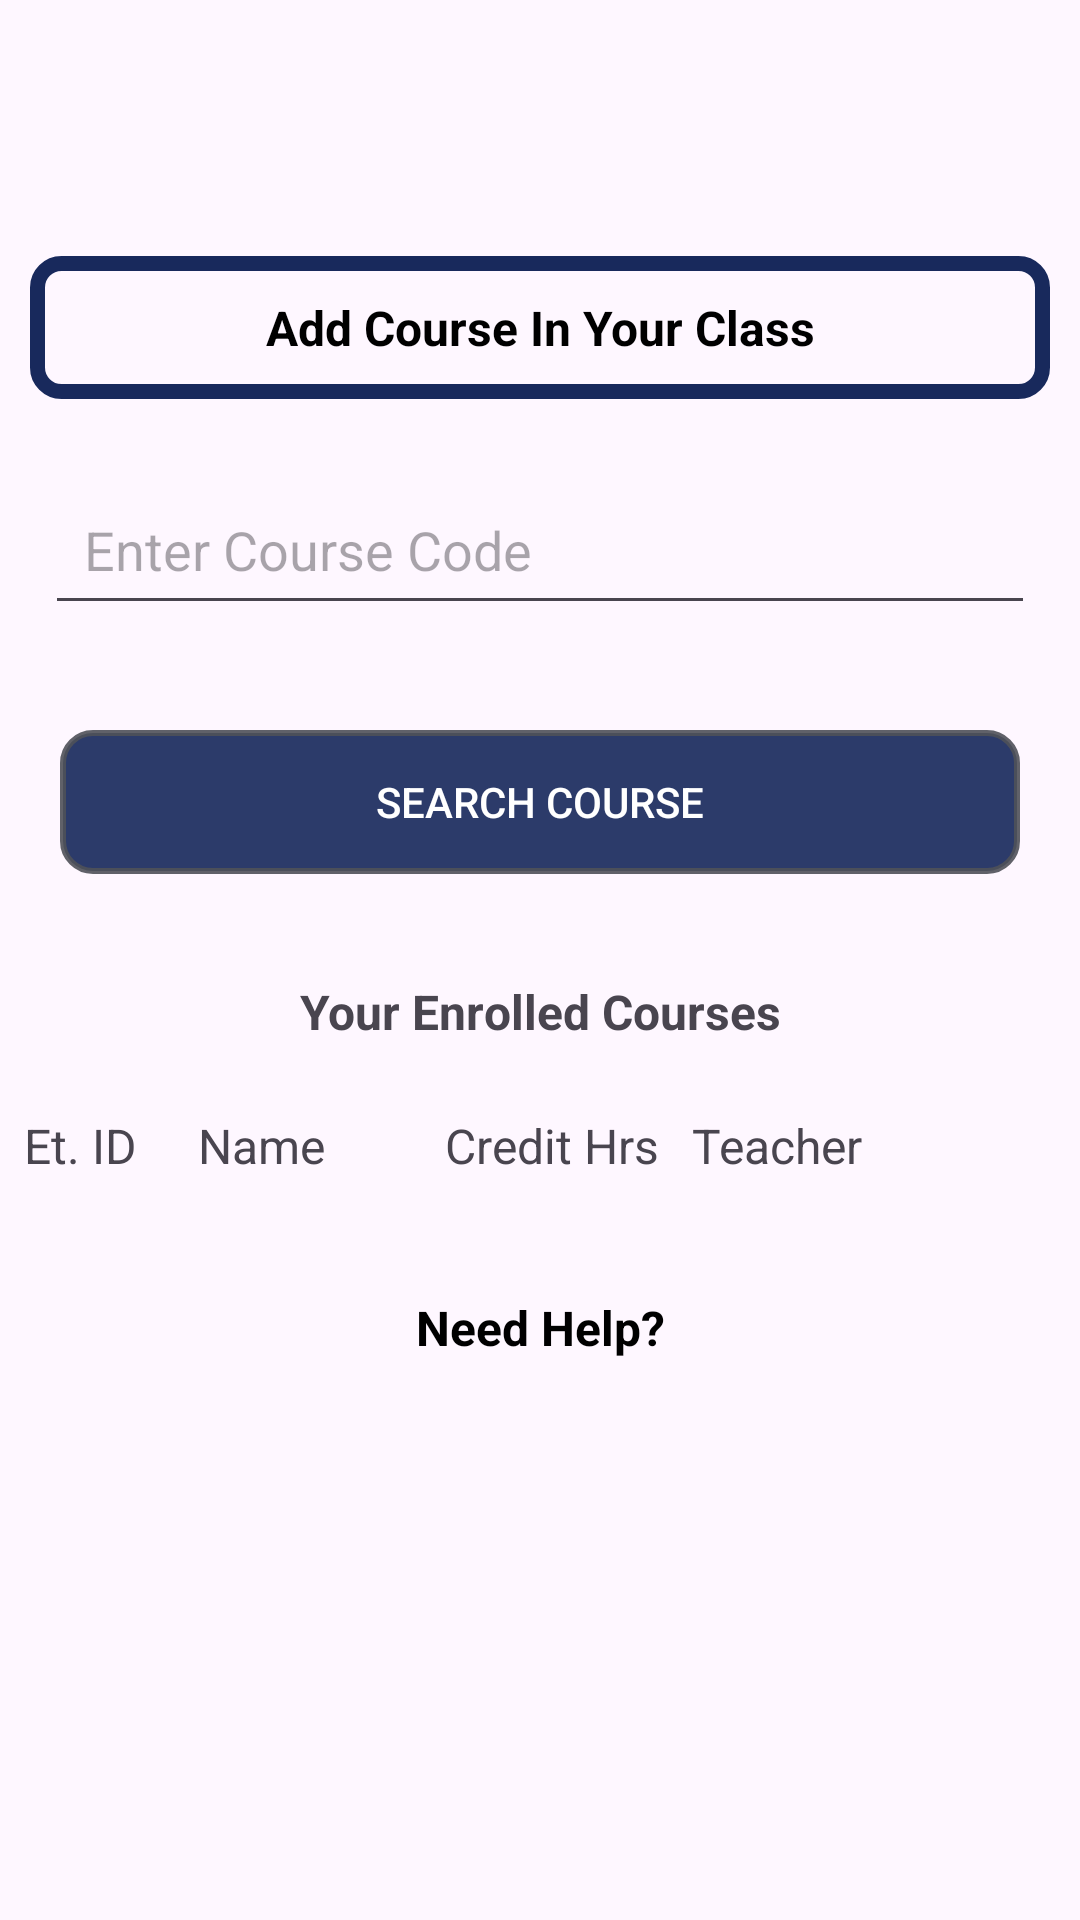

Reconstruct the res/layout file that produces this screen, plus the resources it refers to.
<!-- AndroidManifest.xml: application theme Theme.RoomDbPractice -->
<!-- res/layout/activity_enrollment_student.xml -->
<?xml version="1.0" encoding="utf-8"?>
<androidx.core.widget.NestedScrollView xmlns:android="http://schemas.android.com/apk/res/android"
    xmlns:app="http://schemas.android.com/apk/res-auto"
    xmlns:tools="http://schemas.android.com/tools"
    android:id="@+id/main"
    android:layout_width="match_parent"
    android:layout_height="match_parent"
    tools:context=".EnrollmentStudent">

    <LinearLayout
        android:layout_width="match_parent"
        android:layout_height="wrap_content"
        android:orientation="vertical">
    <TextView
        android:id="@+id/welcomeEnroll"
        android:layout_width="match_parent"
        android:layout_height="wrap_content"
        android:layout_margin="10dp"
        android:padding="13dp"
        android:textStyle="bold"
        android:textSize="22sp"
        android:textColor="@color/black"
        >
    </TextView>
    <TextView
        android:layout_width="match_parent"
        android:layout_height="wrap_content"
        android:layout_margin="10dp"
        android:padding="13dp"
        android:textStyle="bold"
        android:textSize="16sp"
        android:gravity="center"
        android:background="@drawable/background_textview"
        android:text="Add Course In Your Class"
        android:textColor="@color/black">
    </TextView>

    <EditText
        android:id="@+id/searchCourseText"
        android:layout_width="match_parent"
        android:layout_height="wrap_content"
        android:layout_margin="15dp"
        android:padding="13dp"
        android:textColor="@color/black"
        android:hint="Enter Course Code">
    </EditText>

    <androidx.appcompat.widget.AppCompatButton
        android:id="@+id/searchButtonCourse"
        android:layout_width="match_parent"
        android:layout_height="wrap_content"
        android:text="Search Course"
        android:layout_margin="20dp"
        android:padding="13dp"
        android:background="@drawable/button_bg"
        android:textColor="@color/white">
    </androidx.appcompat.widget.AppCompatButton>

        <TextView
            android:id="@+id/textCourseFoundStatus"
            android:layout_width="match_parent"
            android:layout_height="wrap_content"
            android:layout_margin="15dp"
            android:padding="13dp"
            android:textSize="16sp"
            android:gravity="center"
            android:text="Oop's This course doesn't exist"
            android:textColor="#E2800303"
            android:visibility="gone">
        </TextView>
        <LinearLayout
            android:id="@+id/layoutCourseDetails"
            android:layout_width="match_parent"
            android:layout_height="wrap_content"
            android:layout_margin="3dp"
            android:orientation="vertical"
            android:visibility="gone">
            <LinearLayout
                android:layout_width="match_parent"
                android:layout_height="wrap_content"
                android:layout_margin="10dp"
                android:orientation="horizontal">
                <TextView
                    android:layout_width="0dp"
                    android:layout_height="wrap_content"
                    android:layout_weight="1"
                    android:textStyle="bold"
                    android:textSize="16dp"
                    android:text="Course Name">
                </TextView>
                <TextView
                    android:id="@+id/searchedCourseName"
                    android:layout_width="0dp"
                    android:layout_height="wrap_content"
                    android:layout_weight="2"
                    android:textSize="16dp"
                    android:text="Abcd Course">
                </TextView>
            </LinearLayout>

            <LinearLayout
                android:layout_width="match_parent"
                android:layout_height="wrap_content"
                android:layout_margin="10dp"
                android:orientation="horizontal">
                <TextView
                    android:layout_width="0dp"
                    android:layout_height="wrap_content"
                    android:layout_weight="1.3"
                    android:textStyle="bold"
                    android:textSize="16dp"
                    android:text="Course Teacher">
                </TextView>
                <TextView
                    android:id="@+id/searchedCourseTeacher"
                    android:layout_width="0dp"
                    android:layout_height="wrap_content"
                    android:layout_weight="2"
                    android:textSize="16dp"
                    android:text="Abcd Course">
                </TextView>
            </LinearLayout>

            <LinearLayout
                android:layout_width="match_parent"
                android:layout_height="wrap_content"
                android:layout_margin="10dp"
                android:orientation="horizontal">
                <TextView
                    android:layout_width="0dp"
                    android:layout_height="wrap_content"
                    android:layout_weight="1"
                    android:textStyle="bold"
                    android:textSize="16dp"
                    android:text="Credit Hours">
                </TextView>
                <TextView
                    android:id="@+id/searchedCourseCredits"
                    android:layout_width="0dp"
                    android:layout_height="wrap_content"
                    android:layout_weight="2"
                    android:textSize="16dp"
                    android:text="Abcd Course">
                </TextView>
            </LinearLayout>

            <androidx.appcompat.widget.AppCompatButton
                android:id="@+id/enrollThisCourse"
                android:layout_width="match_parent"
                android:layout_height="wrap_content"
                android:text="Enroll this Course"
                android:layout_margin="20dp"
                android:padding="13dp"
                android:background="@drawable/button_bg"
                android:textColor="@color/white">
            </androidx.appcompat.widget.AppCompatButton>
        </LinearLayout>
        <TextView
            android:layout_width="match_parent"
            android:layout_height="wrap_content"
            android:text="Your Enrolled Courses"
            android:gravity="center"
            android:textStyle="bold"
            android:textSize="16sp"
            android:layout_margin="5dp"
            android:padding="10dp">
        </TextView>
        <LinearLayout
            android:layout_width="match_parent"
            android:layout_height="wrap_content"
            android:layout_margin="3dp"
            android:orientation="horizontal">
            <TextView
                android:layout_width="0dp"
                android:layout_height="wrap_content"
                android:layout_weight=".6"
                android:text="Et. ID"
                android:textSize="16sp"
                android:layout_margin="5dp">
            </TextView>
            <TextView
                android:layout_width="0dp"
                android:layout_height="wrap_content"
                android:layout_weight=".9"
                android:text="Name"
                android:textSize="16sp"
                android:layout_margin="5dp">
            </TextView>
            <TextView
                android:layout_width="0dp"
                android:layout_height="wrap_content"
                android:layout_weight=".9"
                android:text="Credit Hrs"
                android:textSize="16sp"
                android:layout_margin="5dp">
            </TextView>
            <TextView
                android:layout_width="0dp"
                android:layout_height="wrap_content"
                android:layout_weight="1.5"
                android:text="Teacher"
                android:textSize="16sp"
                android:layout_margin="5dp">
            </TextView>
        </LinearLayout>
        <androidx.recyclerview.widget.RecyclerView
            android:id="@+id/enrollmentRecyclerLayout"
            android:layout_width="match_parent"
            android:layout_height="wrap_content"
            android:nestedScrollingEnabled="false"
            android:layout_margin="5dp"
            android:padding="3dp">
        </androidx.recyclerview.widget.RecyclerView>
        <TextView
            android:layout_width="match_parent"
            android:layout_height="wrap_content"
            android:gravity="center"
            android:textStyle="bold"
            android:textSize="16sp"
            android:layout_margin="5dp"
            android:padding="10dp"
            android:text="Need Help?"
            android:textColor="@color/black">
        </TextView>
    </LinearLayout>
</androidx.core.widget.NestedScrollView>
<!-- resources referenced by this layout -->
<resources>
  <!-- drawable background_textview (drawable) -->
  <?xml version="1.0" encoding="utf-8"?>
  <shape xmlns:android="http://schemas.android.com/apk/res/android"
      android:shape="rectangle">
      <stroke
          android:width="5dp"
          android:color="#E802154C" />
      <corners android:radius="8dp" />
  </shape>
  <!-- drawable button_bg (drawable) -->
  <?xml version="1.0" encoding="utf-8"?>
  <shape xmlns:android="http://schemas.android.com/apk/res/android"
      android:shape="rectangle">
      <solid android:color="#D8061950" />
      <stroke
          android:width="2dp"
          android:color="#E64F5259" />
      <corners android:radius="10dp" />
  </shape>
  <style name="Theme.RoomDbPractice" parent="Base.Theme.RoomDbPractice" />
  <style name="Base.Theme.RoomDbPractice" parent="Theme.Material3.DayNight.NoActionBar">
          
          
      </style>
  <!-- not gathered from this repository: default colours our renderer supplied (Android Studio template values) -->
  <color name="black">#FF000000</color>
  <color name="white">#FFFFFFFF</color>
</resources>
